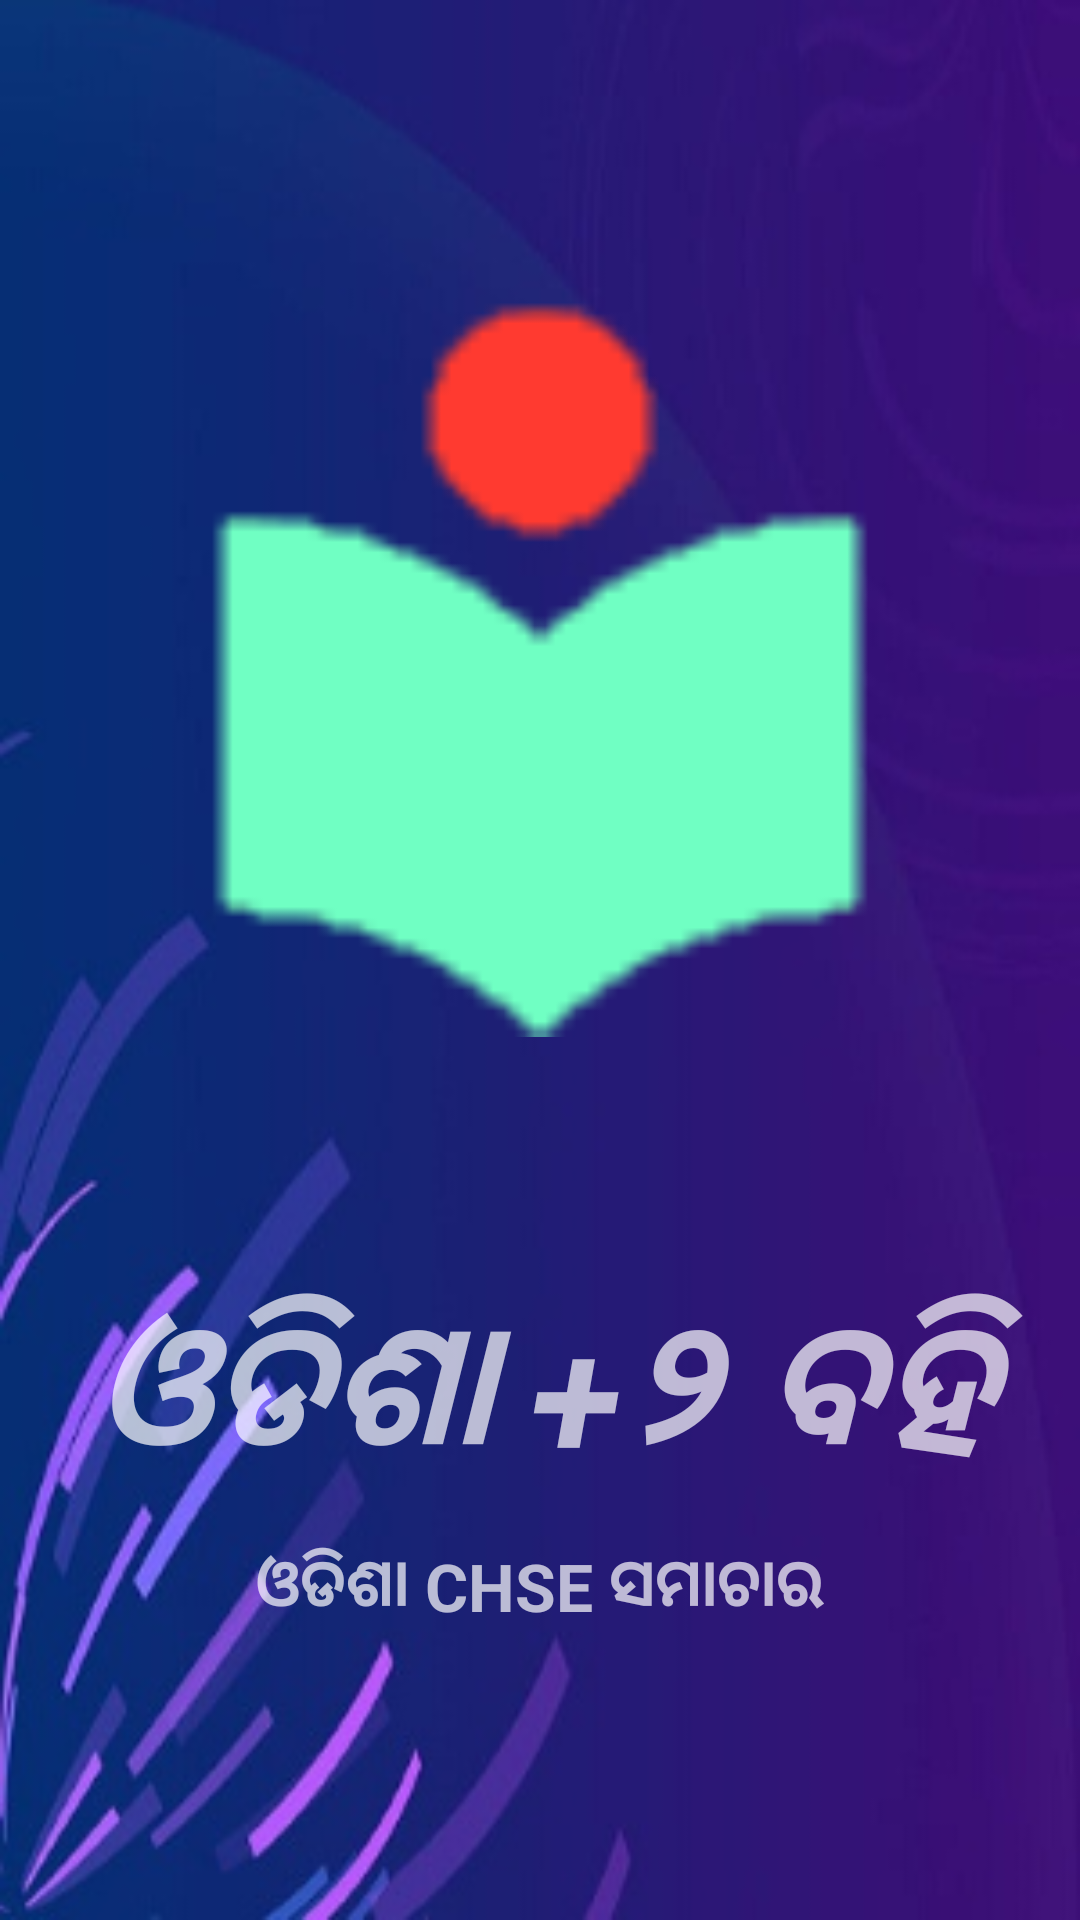

This screen was rendered from an Android layout file. Write that file and the resources it references.
<!-- AndroidManifest.xml: application theme AppTheme -->
<!-- res/layout/display.xml -->
<?xml version="1.0" encoding="utf-8"?>
<LinearLayout xmlns:android="http://schemas.android.com/apk/res/android"
    xmlns:app="http://schemas.android.com/apk/res-auto"
    xmlns:tools="http://schemas.android.com/tools"
    android:layout_width="match_parent"
    android:layout_height="match_parent"
    android:orientation="vertical"
    android:layout_gravity="center"
    android:background="@drawable/display"
    android:gravity="center"
    tools:context=".Splash">

    <ImageView
        android:id="@+id/imageView"
        android:layout_width="300dp"
        android:layout_height="250dp"
        android:src="@drawable/tmb" />

    <TextView
        android:id="@+id/textView"
        android:layout_width="381dp"
        android:layout_height="wrap_content"
        android:layout_marginTop="80dp"
        android:gravity="center_horizontal"
        android:text="ଓଡିଶା +୨ ବହି"
        android:textSize="57dp"
        android:textStyle="bold|italic" />

    <TextView
        android:id="@+id/textView2"
        android:layout_width="wrap_content"
        android:layout_height="wrap_content"
        android:layout_marginTop="10dp"
        android:gravity="center_horizontal"
        android:text="ଓଡିଶା CHSE ସମାଚାର"
        android:textAlignment="center"
        android:textSize="22dp"
        android:textStyle="bold" />


</LinearLayout>
<!-- resources referenced by this layout -->
<resources>
  <!-- drawable display: png bitmap (drawable, 83658 bytes) -->
  <!-- drawable tmb: png bitmap (drawable, 1350 bytes) -->
  <style name="AppTheme" parent="Theme.AppCompat.NoActionBar">
          
          <item name="colorPrimary">@color/colorPrimary</item>
          <item name="colorPrimaryDark">@color/colorPrimaryDark</item>
          <item name="colorAccent">@color/colorAccent</item>
      </style>
  <color name="colorPrimary">#FFFF00</color>
  <color name="colorPrimaryDark">#000000</color>
  <color name="colorAccent">#D81B60</color>
</resources>
